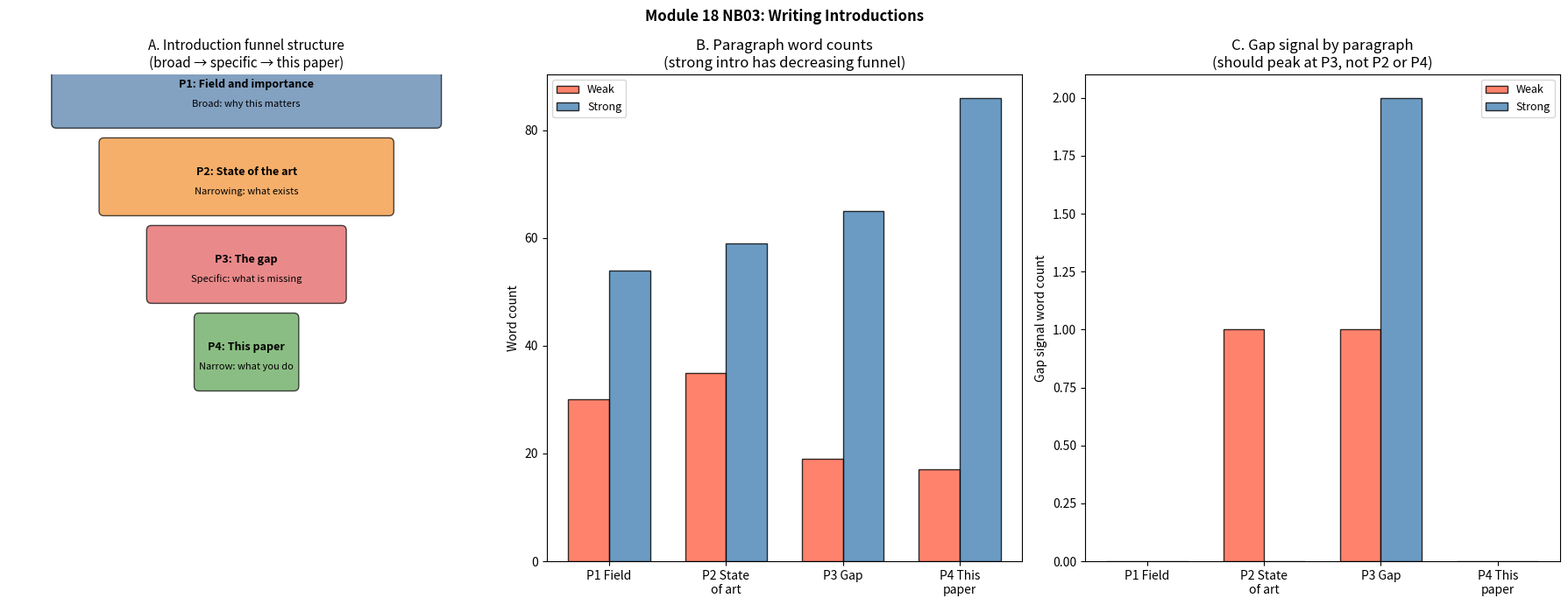

Source code (Python):
import re
import numpy as np
import matplotlib.pyplot as plt
from collections import Counter

# ---- Introduction analysis tools ----

def paragraph_word_counts(text):
    """Split text into paragraphs and count words per paragraph."""
    paragraphs = [p.strip() for p in text.strip().split('\n\n') if len(p.strip()) > 20]
    return [(i+1, len(p.split()), p[:60] + '...') for i, p in enumerate(paragraphs)]

def verb_strength_audit(text):
    """Flag weak verbs and count strong verbs."""
    weak_verbs = ['utilize', 'perform', 'leverage', 'implement', 'employ',
                    'conduct', 'undertake', 'novel', 'innovative', 'demonstrate the potential']
    strong_verbs = ['show', 'reveal', 'achieve', 'establish', 'identify', 'develop',
                      'present', 'uncover', 'demonstrate', 'find', 'outperform']
    text_lower = text.lower()
    weak_found = [v for v in weak_verbs if v in text_lower]
    strong_count = sum(1 for v in strong_verbs if v in text_lower)
    return weak_found, strong_count

def gap_signal_strength(paragraph):
    """Score how clearly a paragraph signals a research gap."""
    gap_signals = ['however', 'despite', 'yet', 'limitation', 'fail', 'cannot',
                     'does not', 'unable', 'missing', 'overlooked', 'challenge',
                     'remains', 'unclear', 'unresolved']
    p_lower = paragraph.lower()
    score = sum(1 for g in gap_signals if g in p_lower)
    return score

def passive_sentences(text):
    """Return list of sentences likely in passive voice."""
    pattern = r'\b(was|were|been|being|is|are)\s+\w+ed\b'
    sents = [s.strip() for s in re.split(r'[.!?]', text) if len(s.strip()) > 10]
    return [s for s in sents if re.search(pattern, s, re.IGNORECASE)]

# ---- Synthetic introduction example ----

INTRO_WEAK = """
Transcription factors are proteins that bind to DNA and control gene expression.
Gene expression is important. Many transcription factors have been studied.
Researchers have developed many methods to study them.

Position weight matrices (PWMs) are one approach. PWMs were introduced by Stormo et al.
Many tools use PWMs. FIMO, MEME, and Jaspar all use PWMs. They work reasonably well
in many cases but sometimes fail.

There are limitations to existing approaches. PWMs have some problems. It would be
useful to have a new method.

In this paper, we develop a new approach. We show it works well. The code is available.
"""

INTRO_STRONG = """
Transcription factors (TFs) orchestrate gene expression programs in development, differentiation,
and disease. Misregulation of TF binding underlies oncogenesis in many tumour types and drives
congenital developmental disorders. Identifying the genomic sequences that TFs recognize is
therefore fundamental to understanding the molecular logic of gene regulation and to designing
therapeutic interventions that target transcriptional networks.

Position weight matrices (PWMs) have been the dominant tool for TF binding site prediction
since their introduction by Stormo and colleagues in 1982. Tools including FIMO, MEME, and
the JASPAR database give researchers access to curated PWM libraries for over 700 human TFs.
Recent deep learning methods have demonstrated improved performance by learning sequence
features from large ChIP-seq datasets.

However, PWMs treat each nucleotide position as statistically independent, failing to model
the cooperative interactions between adjacent residues that govern binding specificity in the
majority of TFs studied to date. This independence assumption leads to a systematic inflation
of predicted binding sites: at an empirically validated set of 50,000 ChIP-seq peaks,
PWM-based methods produce approximately 13% more false positives than methods that model
positional dependencies.

Here we present DeepBind-v2, a convolutional neural network trained end-to-end on ChIP-seq
data from 690 human TFs in ENCODE. DeepBind-v2 learns sequence features without relying
on pre-specified motif models, achieving a mean AUROC of 0.924 across all TFs and
outperforming the best PWM-based baseline by 12.3 percentage points. We show that learned
convolutional filters recover known TF binding motifs, that the model generalizes to held-out
TFs not seen during training, and that filter activations provide interpretable evidence for
cooperative binding. DeepBind-v2 is freely available at https://github.com/example/deepbind-v2.
"""

# Audit both
for name, intro in [('WEAK', INTRO_WEAK), ('STRONG', INTRO_STRONG)]:
    print(f'\n=== {name} introduction ===')
    para_wc = paragraph_word_counts(intro)
    for p_num, wc, preview in para_wc:
        print(f'  P{p_num} ({wc} words): {preview}')
    weak_v, strong_v = verb_strength_audit(intro)
    print(f'  Weak verbs found: {weak_v if weak_v else "none"}')
    print(f'  Strong verb count: {strong_v}')
    paras = [p.strip() for p in intro.strip().split('\n\n') if len(p.strip()) > 20]
    if len(paras) >= 3:
        print(f'  Gap signal score (P3): {gap_signal_strength(paras[2])}')
    passive = passive_sentences(intro)
    print(f'  Passive voice sentences: {len(passive)}')

# Visualization
fig, axes = plt.subplots(1, 3, figsize=(18, 7))

# Panel A: Funnel structure diagram
ax = axes[0]
ax.axis('off')
ax.set_xlim(0, 10); ax.set_ylim(0, 10)

# Draw funnel as trapezoids narrowing downward
funnel_data = [
    (1, 9, 8, 1.4, 'P1: Field and importance', '#4e79a7', 'Broad: why this matters'),
    (2, 7.2, 6, 1.4, 'P2: State of the art', '#f28e2b', 'Narrowing: what exists'),
    (3, 5.4, 4, 1.4, 'P3: The gap', '#e15759', 'Specific: what is missing'),
    (4, 3.6, 2, 1.4, 'P4: This paper', '#59a14f', 'Narrow: what you do'),
]
for left, y, width, height, label, color, desc in funnel_data:
    from matplotlib.patches import FancyBboxPatch
    ax.add_patch(FancyBboxPatch((left, y), width, height,
                                  boxstyle='round,pad=0.1',
                                  facecolor=color, alpha=0.7, edgecolor='black'))
    ax.text(left + width/2, y + height/2 + 0.1, label, ha='center', va='center',
              fontsize=9, fontweight='bold')
    ax.text(left + width/2, y + height/2 - 0.3, desc, ha='center', va='center', fontsize=8)
ax.set_title('A. Introduction funnel structure\n(broad → specific → this paper)', fontsize=11)

# Panel B: Paragraph word counts comparison
ax = axes[1]
weak_wc  = [len(p.split()) for p in INTRO_WEAK.strip().split('\n\n') if len(p.strip()) > 20]
strong_wc = [len(p.split()) for p in INTRO_STRONG.strip().split('\n\n') if len(p.strip()) > 20]
x = np.arange(4)
w = 0.35
ax.bar(x - w/2, weak_wc[:4],   w, label='Weak',   color='tomato',    edgecolor='black', alpha=0.8)
ax.bar(x + w/2, strong_wc[:4], w, label='Strong', color='steelblue', edgecolor='black', alpha=0.8)
ax.set_xticks(x); ax.set_xticklabels(['P1 Field', 'P2 State\nof art', 'P3 Gap', 'P4 This\npaper'])
ax.set_ylabel('Word count')
ax.set_title('B. Paragraph word counts\n(strong intro has decreasing funnel)')
ax.legend(fontsize=9)

# Panel C: Gap signal strength comparison
ax = axes[2]
gap_signals = ['however', 'despite', 'yet', 'limitation', 'fail', 'cannot',
                 'does not', 'unable', 'missing', 'challenge', 'remains', 'unresolved']

def count_gap_signals_per_paragraph(intro):
    paras = [p.strip() for p in intro.strip().split('\n\n') if len(p.strip()) > 20]
    return [sum(1 for g in gap_signals if g in p.lower()) for p in paras]

weak_gaps   = count_gap_signals_per_paragraph(INTRO_WEAK)
strong_gaps = count_gap_signals_per_paragraph(INTRO_STRONG)

x = np.arange(4)
ax.bar(x - w/2, weak_gaps[:4],   w, label='Weak',   color='tomato',    edgecolor='black', alpha=0.8)
ax.bar(x + w/2, strong_gaps[:4], w, label='Strong', color='steelblue', edgecolor='black', alpha=0.8)
ax.set_xticks(x); ax.set_xticklabels(['P1 Field', 'P2 State\nof art', 'P3 Gap', 'P4 This\npaper'])
ax.set_ylabel('Gap signal word count')
ax.set_title('C. Gap signal by paragraph\n(should peak at P3, not P2 or P4)')
ax.legend(fontsize=9)

plt.suptitle('Module 18 NB03: Writing Introductions', fontsize=12, fontweight='bold')
plt.tight_layout()
plt.savefig('writing_introductions.png', dpi=150, bbox_inches='tight')
plt.show()
